Run: headless pygame with SDL's dummy video driver; simulated clock (each Clock.tick advances the game by its frame time, no real sleeping); random seed 0; keys injected as events and as key.get_pressed() state; mouse plan: one left click at the window centre at the start of phase 2, then a move to the lower-right quarter at the start of phase 3.
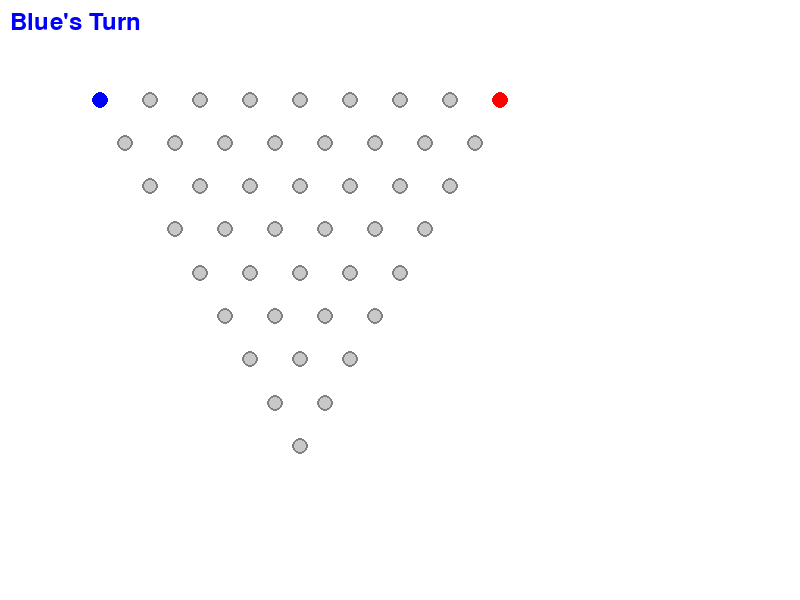
Frame 1 of 4 · flips 1–60 · no input
Frame 2 of 4 · flips 61–180 · clicked the window centre · tapped SPACE, RETURN · held RIGHT (→), D · screen unchanged from frame 1, image omitted
Frame 3 of 4 · flips 181–300 · moved the mouse to the lower-right quarter · held DOWN (↓), S · screen unchanged from frame 2, image omitted
Frame 4 of 4 · flips 301–420 · held LEFT (←), A, UP (↑), W · screen unchanged from frame 3, image omitted

The pygame program that drew these frames:

import pygame
import sys
import math
from enum import Enum
from typing import Dict, List, Tuple, Optional

class PointState(Enum):
    EMPTY = 0
    BLACK_NODE = 1
    BLACK_LINE = 2
    WHITE_NODE = 3
    WHITE_LINE = 4

class Player(Enum):
    BLACK = 1
    WHITE = 2

class TriangularGame:
    def __init__(self):
        pygame.init()
        
        # Screen settings
        self.SCREEN_WIDTH = 800
        self.SCREEN_HEIGHT = 600
        self.screen = pygame.display.set_mode((self.SCREEN_WIDTH, self.SCREEN_HEIGHT))
        pygame.display.set_caption("Triangular Grid Connection Game")
        
        # Colors
        self.WHITE = (255, 255, 255)
        self.BLACK = (0, 0, 0)
        self.GRAY = (128, 128, 128)
        self.RED = (255, 0, 0)
        self.BLUE = (0, 0, 255)
        self.LIGHT_GRAY = (200, 200, 200)
        
        # Grid settings
        self.GRID_SIZE = 9
        self.POINT_RADIUS = 8
        self.LINE_WIDTH = 3
        
        # Calculate grid positioning
        self.grid_start_x = 100
        self.grid_start_y = 100
        self.cell_size = 50
        
        # Initialize game state
        self.grid = {}  # Dictionary to store point states: (x, y) -> PointState
        self.current_player = Player.BLACK
        self.game_over = False
        
        # Initialize grid points
        self._init_grid()
        
        # Set initial positions
        self.grid[(0, 0)] = PointState.BLACK_NODE
        self.grid[(8, 0)] = PointState.WHITE_NODE
        
        # Game clock
        self.clock = pygame.time.Clock()
        
    def _init_grid(self):
        """Initialize the triangular grid with empty points"""
        for y in range(self.GRID_SIZE):
            for x in range(self.GRID_SIZE - y):
                self.grid[(x, y)] = PointState.EMPTY
    
    def _get_screen_pos(self, grid_x: int, grid_y: int) -> Tuple[int, int]:
        """Convert grid coordinates to screen coordinates"""
        # For triangular grid, each row is offset
        offset_x = grid_y * self.cell_size // 2
        screen_x = self.grid_start_x + grid_x * self.cell_size + offset_x
        screen_y = self.grid_start_y + grid_y * self.cell_size * 0.866  # sin(60°) ≈ 0.866
        return (int(screen_x), int(screen_y))
    
    def _get_grid_pos(self, screen_x: int, screen_y: int) -> Optional[Tuple[int, int]]:
        """Convert screen coordinates to grid coordinates"""
        for y in range(self.GRID_SIZE):
            for x in range(self.GRID_SIZE - y):
                pos_x, pos_y = self._get_screen_pos(x, y)
                distance = math.sqrt((screen_x - pos_x)**2 + (screen_y - pos_y)**2)
                if distance <= self.POINT_RADIUS + 5:  # Small tolerance
                    return (x, y)
        return None
    
    def _can_connect(self, pos1: Tuple[int, int], pos2: Tuple[int, int]) -> bool:
        """Check if two positions can be connected according to the rules"""
        x1, y1 = pos1
        x2, y2 = pos2
        
        # Same X axis
        if x1 == x2:
            return True
        
        # Same Y axis
        if y1 == y2:
            return True
        
        # Same diagonal (x + y = constant)
        if x1 + y1 == x2 + y2:
            return True
        
        return False
    
    def _can_connect_with_blocking(self, pos1: Tuple[int, int], pos2: Tuple[int, int], player: Player) -> bool:
        """Check if two positions can be connected without being blocked by opponent"""
        if not self._can_connect(pos1, pos2):
            return False
        
        # Get all points on the line between pos1 and pos2 (excluding endpoints)
        line_points = self._get_line_points(pos1, pos2)
        middle_points = [p for p in line_points if p != pos1 and p != pos2]
        
        # Check if any middle point is occupied by opponent
        opponent_node = PointState.WHITE_NODE if player == Player.BLACK else PointState.BLACK_NODE
        opponent_line = PointState.WHITE_LINE if player == Player.BLACK else PointState.BLACK_LINE
        
        for point in middle_points:
            if self.grid[point] in [opponent_node, opponent_line]:
                return False
        
        return True
    
    def _get_line_points(self, start: Tuple[int, int], end: Tuple[int, int]) -> List[Tuple[int, int]]:
        """Get all points on the line between start and end (inclusive)"""
        x1, y1 = start
        x2, y2 = end
        points = []
        
        if x1 == x2:  # Vertical line
            for y in range(min(y1, y2), max(y1, y2) + 1):
                if (x1, y) in self.grid:
                    points.append((x1, y))
        elif y1 == y2:  # Horizontal line
            for x in range(min(x1, x2), max(x1, x2) + 1):
                if (x, y1) in self.grid:
                    points.append((x, y1))
        elif x1 + y1 == x2 + y2:  # Diagonal line
            if x1 < x2:
                for i in range(x2 - x1 + 1):
                    x, y = x1 + i, y1 - i
                    if (x, y) in self.grid:
                        points.append((x, y))
            else:
                for i in range(x1 - x2 + 1):
                    x, y = x2 + i, y2 - i
                    if (x, y) in self.grid:
                        points.append((x, y))
        
        return points
    
    def _get_player_nodes(self, player: Player) -> List[Tuple[int, int]]:
        """Get all nodes belonging to a player"""
        target_state = PointState.BLACK_NODE if player == Player.BLACK else PointState.WHITE_NODE
        return [pos for pos, state in self.grid.items() if state == target_state]
    
    def _get_player_lines(self, player: Player) -> List[Tuple[int, int]]:
        """Get all line points belonging to a player"""
        target_state = PointState.BLACK_LINE if player == Player.BLACK else PointState.WHITE_LINE
        return [pos for pos, state in self.grid.items() if state == target_state]
    
    def _get_adjacent_positions(self, pos: Tuple[int, int]) -> List[Tuple[int, int]]:
        """Get all adjacent positions to a given position"""
        x, y = pos
        adjacent = []
        
        # Define the 6 possible adjacent positions for triangular grid
        possible_adjacent = [
            (x, y + 1),    # Down
            (x, y - 1),    # Up
            (x - 1, y),    # Left
            (x + 1, y),    # Right
            (x - 1, y + 1), # Down-left
            (x + 1, y - 1)  # Up-right
        ]
        
        # Filter to only include valid grid positions
        for adj_pos in possible_adjacent:
            if adj_pos in self.grid:
                adjacent.append(adj_pos)
        
        return adjacent
    
    def _check_three_point_limitation(self, new_pos: Tuple[int, int], player: Player) -> bool:
        """Check if adding a new node would violate the three-point limitation"""
        current_nodes = self._get_player_nodes(player)
        
        # Get adjacent positions to the new node
        new_adjacent_positions = self._get_adjacent_positions(new_pos)
        new_adjacent_nodes = [pos for pos in new_adjacent_positions if pos in current_nodes]
        
        # Check case 1: new node is adjacent to 2 or more existing nodes
        if len(new_adjacent_nodes) >= 2:
            return False
        
        # Check case 2: any existing node that's adjacent to the new node
        # is also adjacent to another existing node
        for adjacent_node in new_adjacent_nodes:
            adjacent_to_existing = self._get_adjacent_positions(adjacent_node)
            adjacent_existing_nodes = [pos for pos in adjacent_to_existing if pos in current_nodes]
            
            # If this existing node has another adjacent existing node, it violates the rule
            if len(adjacent_existing_nodes) >= 1:
                return False
        
        return True
    
    def _is_in_protection_zone(self, pos: Tuple[int, int], player: Player) -> bool:
        """Check if a position is in the opponent's protection zone"""
        # Get opponent's initial position
        opponent_initial = (8, 0) if player == Player.BLACK else (0, 0)
        
        # Get adjacent positions to opponent's initial node
        protected_positions = self._get_adjacent_positions(opponent_initial)
        
        return pos in protected_positions
    
    def _is_connected_to_initial(self, pos: Tuple[int, int], player: Player) -> bool:
        """Check if a position is connected to the initial node through a path"""
        initial_pos = (0, 0) if player == Player.BLACK else (8, 0)
        visited = set()
        stack = [initial_pos]
        
        player_node = PointState.BLACK_NODE if player == Player.BLACK else PointState.WHITE_NODE
        player_line = PointState.BLACK_LINE if player == Player.BLACK else PointState.WHITE_LINE
        
        while stack:
            current = stack.pop()
            if current == pos:
                return True
            
            if current in visited:
                continue
            visited.add(current)
            
            # Find all connected points
            for grid_pos, state in self.grid.items():
                if state in [player_node, player_line] and grid_pos not in visited:
                    if self._can_connect_with_blocking(current, grid_pos, player):
                        # Check if the line is not broken
                        line_points = self._get_line_points(current, grid_pos)
                        line_intact = True
                        for point in line_points:
                            if self.grid[point] not in [player_node, player_line]:
                                line_intact = False
                                break
                        if line_intact:
                            stack.append(grid_pos)
        
        return False
    
    def _restore_connections_after_removal(self, removed_positions: List[Tuple[int, int]], attacking_player: Player):
        """Restore connections for the attacking player after opponent nodes are removed"""
        attacking_nodes = self._get_player_nodes(attacking_player)
        attacking_line_state = PointState.BLACK_LINE if attacking_player == Player.BLACK else PointState.WHITE_LINE
        attacking_node_state = PointState.BLACK_NODE if attacking_player == Player.BLACK else PointState.WHITE_NODE
        
        # For each pair of attacking player's nodes, check if they can now connect
        for i in range(len(attacking_nodes)):
            for j in range(i + 1, len(attacking_nodes)):
                node1, node2 = attacking_nodes[i], attacking_nodes[j]
                
                if self._can_connect(node1, node2):
                    line_points = self._get_line_points(node1, node2)
                    
                    # Check if any of the removed positions are on this line
                    line_intersects_removal = any(pos in line_points for pos in removed_positions)
                    
                    if line_intersects_removal:
                        # Check if the line can now be established (no blocking)
                        can_establish = True
                        for point in line_points:
                            if point != node1 and point != node2:
                                current_state = self.grid[point]
                                # Check if there's still a blocking opponent piece
                                if current_state in [PointState.WHITE_NODE, PointState.WHITE_LINE, PointState.BLACK_NODE, PointState.BLACK_LINE]:
                                    if attacking_player == Player.BLACK and current_state in [PointState.WHITE_NODE, PointState.WHITE_LINE]:
                                        can_establish = False
                                        break
                                    elif attacking_player == Player.WHITE and current_state in [PointState.BLACK_NODE, PointState.BLACK_LINE]:
                                        can_establish = False
                                        break
                        
                        # If the line can be established, mark the points
                        if can_establish:
                            for point in line_points:
                                if point == node1 or point == node2:
                                    self.grid[point] = attacking_node_state
                                elif self.grid[point] == PointState.EMPTY:
                                    self.grid[point] = attacking_line_state
    
    def _remove_disconnected_components(self, player: Player):
        """Remove nodes and lines that are no longer connected to the initial node"""
        player_nodes = self._get_player_nodes(player)
        player_lines = self._get_player_lines(player)
        
        # Check each node for connectivity
        nodes_to_remove = []
        for node in player_nodes:
            if node != ((0, 0) if player == Player.BLACK else (8, 0)):  # Don't remove initial node
                if not self._is_connected_to_initial(node, player):
                    nodes_to_remove.append(node)
        
        # Remove disconnected nodes and their connected lines
        removed_positions = []
        for node in nodes_to_remove:
            self.grid[node] = PointState.EMPTY
            removed_positions.append(node)
            
            # Remove all lines connected to this node
            remaining_nodes = [n for n in player_nodes if n not in nodes_to_remove]
            for other_node in remaining_nodes:
                if self._can_connect(node, other_node):
                    line_points = self._get_line_points(node, other_node)
                    for point in line_points:
                        if point != node and point != other_node and self.grid[point] == (PointState.BLACK_LINE if player == Player.BLACK else PointState.WHITE_LINE):
                            self.grid[point] = PointState.EMPTY
                            if point not in removed_positions:
                                removed_positions.append(point)
        
        # Remove remaining orphaned lines
        lines_to_remove = []
        current_player_lines = self._get_player_lines(player)  # Get updated lines after node removal
        valid_nodes = [n for n in player_nodes if n not in nodes_to_remove]
        
        for line_pos in current_player_lines:
            connected_to_valid_nodes = 0
            for node in valid_nodes:
                if self._can_connect(line_pos, node):
                    line_points = self._get_line_points(line_pos, node)
                    if line_pos in line_points:
                        connected_to_valid_nodes += 1
                        if connected_to_valid_nodes >= 2:  # Connected to at least 2 nodes
                            break
            
            if connected_to_valid_nodes < 2:
                lines_to_remove.append(line_pos)
        
        for line_pos in lines_to_remove:
            self.grid[line_pos] = PointState.EMPTY
            if line_pos not in removed_positions:
                removed_positions.append(line_pos)
        
        # Restore connections for the opponent (attacking player)
        if removed_positions:
            attacking_player = Player.BLACK if player == Player.WHITE else Player.WHITE
            self._restore_connections_after_removal(removed_positions, attacking_player)
    
    def _handle_blocking_attack(self, new_pos: Tuple[int, int], player: Player, original_state: PointState):
        """Handle blocking and elimination when a new node is placed"""
        opponent = Player.WHITE if player == Player.BLACK else Player.BLACK
        opponent_node = PointState.WHITE_NODE if player == Player.BLACK else PointState.BLACK_NODE
        opponent_line = PointState.WHITE_LINE if player == Player.BLACK else PointState.BLACK_LINE
        
        # If the new node was placed on an opponent line, remove segments between white nodes
        if original_state == opponent_line:
            # Find all opponent nodes
            opponent_nodes = [pos for pos, state in self.grid.items() if state == opponent_node]
            
            # Find pairs of opponent nodes that form a line through the new position
            for i in range(len(opponent_nodes)):
                for j in range(i + 1, len(opponent_nodes)):
                    node1, node2 = opponent_nodes[i], opponent_nodes[j]
                    if self._can_connect(node1, node2):
                        line_points = self._get_line_points(node1, node2)
                        if new_pos in line_points:
                            # Only remove the line segment between these two specific nodes
                            for point in line_points:
                                if point != node1 and point != node2 and self.grid[point] == opponent_line:
                                    self.grid[point] = PointState.EMPTY
        
        # Remove disconnected components
        self._remove_disconnected_components(opponent)
    
    def _add_node(self, pos: Tuple[int, int]) -> bool:
        """Add a new node for the current player and handle auto-connection"""
        if pos not in self.grid:
            return False
        
        original_state = self.grid[pos]
        if original_state not in [PointState.EMPTY, PointState.WHITE_LINE, PointState.BLACK_LINE]:
            return False
        
        # Check protection zone - cannot place nodes in opponent's protection zone
        if self._is_in_protection_zone(pos, self.current_player):
            return False
        
        # Check three-point limitation (skip if attacking by placing on opponent line)
        opponent_line = PointState.WHITE_LINE if self.current_player == Player.BLACK else PointState.BLACK_LINE
        is_attacking_move = (original_state == opponent_line)
        
        if not is_attacking_move and not self._check_three_point_limitation(pos, self.current_player):
            return False
        
        # Set the new node
        node_state = PointState.BLACK_NODE if self.current_player == Player.BLACK else PointState.WHITE_NODE
        line_state = PointState.BLACK_LINE if self.current_player == Player.BLACK else PointState.WHITE_LINE
        
        self.grid[pos] = node_state
        
        # Find all existing nodes of the current player
        existing_nodes = self._get_player_nodes(self.current_player)
        existing_nodes.remove(pos)  # Remove the newly added node
        
        # Check for connections using blocking-aware connection check
        connected = False
        for node_pos in existing_nodes:
            if self._can_connect_with_blocking(pos, node_pos, self.current_player):
                connected = True
                # Mark all points on the line as player's line
                line_points = self._get_line_points(pos, node_pos)
                for point in line_points:
                    if self.grid[point] == PointState.EMPTY or self.grid[point] == line_state:
                        self.grid[point] = line_state
                    # Keep nodes as nodes
                    if point == pos or point == node_pos:
                        self.grid[point] = node_state
        
        if not connected:
            # Revert the node placement if no connection was made
            self.grid[pos] = original_state
            return False
        
        # Handle blocking and elimination after successful placement
        self._handle_blocking_attack(pos, self.current_player, original_state)
        
        return True
    
    def _switch_player(self):
        """Switch to the other player"""
        self.current_player = Player.WHITE if self.current_player == Player.BLACK else Player.BLACK
    
    def handle_click(self, pos: Tuple[int, int]):
        """Handle mouse click at screen position"""
        if self.game_over:
            return
        
        grid_pos = self._get_grid_pos(pos[0], pos[1])
        if grid_pos and self._add_node(grid_pos):
            self._switch_player()
    
    def draw(self):
        """Draw the game state"""
        self.screen.fill(self.WHITE)
        
        # Draw grid points
        for (x, y), state in self.grid.items():
            screen_x, screen_y = self._get_screen_pos(x, y)
            
            # Draw point based on state
            if state == PointState.EMPTY:
                pygame.draw.circle(self.screen, self.LIGHT_GRAY, (screen_x, screen_y), self.POINT_RADIUS)
                pygame.draw.circle(self.screen, self.GRAY, (screen_x, screen_y), self.POINT_RADIUS, 2)
            elif state == PointState.BLACK_NODE:
                pygame.draw.circle(self.screen, self.BLUE, (screen_x, screen_y), self.POINT_RADIUS)
            elif state == PointState.BLACK_LINE:
                pygame.draw.circle(self.screen, self.LIGHT_GRAY, (screen_x, screen_y), self.POINT_RADIUS // 2)
                pygame.draw.circle(self.screen, self.BLUE, (screen_x, screen_y), self.POINT_RADIUS // 2, 2)
            elif state == PointState.WHITE_NODE:
                pygame.draw.circle(self.screen, self.RED, (screen_x, screen_y), self.POINT_RADIUS)
            elif state == PointState.WHITE_LINE:
                pygame.draw.circle(self.screen, self.LIGHT_GRAY, (screen_x, screen_y), self.POINT_RADIUS // 2)
                pygame.draw.circle(self.screen, self.RED, (screen_x, screen_y), self.POINT_RADIUS // 2, 2)
        
        # Draw current player indicator
        font = pygame.font.Font(None, 36)
        player_text = "Blue's Turn" if self.current_player == Player.BLACK else "Red's Turn"
        color = self.BLUE if self.current_player == Player.BLACK else self.RED
        text_surface = font.render(player_text, True, color)
        self.screen.blit(text_surface, (10, 10))
        
        
        pygame.display.flip()
    
    def run(self):
        """Main game loop"""
        running = True
        while running:
            for event in pygame.event.get():
                if event.type == pygame.QUIT:
                    running = False
                elif event.type == pygame.MOUSEBUTTONDOWN:
                    if event.button == 1:  # Left mouse button
                        self.handle_click(event.pos)
            
            self.draw()
            self.clock.tick(60)
        
        pygame.quit()
        sys.exit()

if __name__ == "__main__":
    game = TriangularGame()
    game.run()
